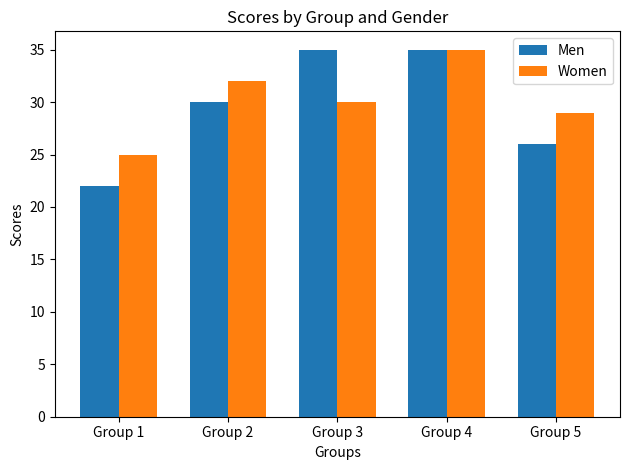

Generate this figure with matplotlib:
import matplotlib.pyplot as plt
import numpy as np

# Sample data
men_means = (22, 30, 35, 35, 26)
women_means = (25, 32, 30, 35, 29)
labels = ['Group 1', 'Group 2', 'Group 3', 'Group 4', 'Group 5']

bar_width = 0.35

x = np.arange(len(labels))

plt.bar(x - bar_width/2, men_means, bar_width, label='Men')
plt.bar(x + bar_width/2, women_means, bar_width, label='Women')

plt.xlabel('Groups')
plt.ylabel('Scores')
plt.title('Scores by Group and Gender')
plt.xticks(x, labels)  
plt.legend()

plt.tight_layout()
plt.show()
